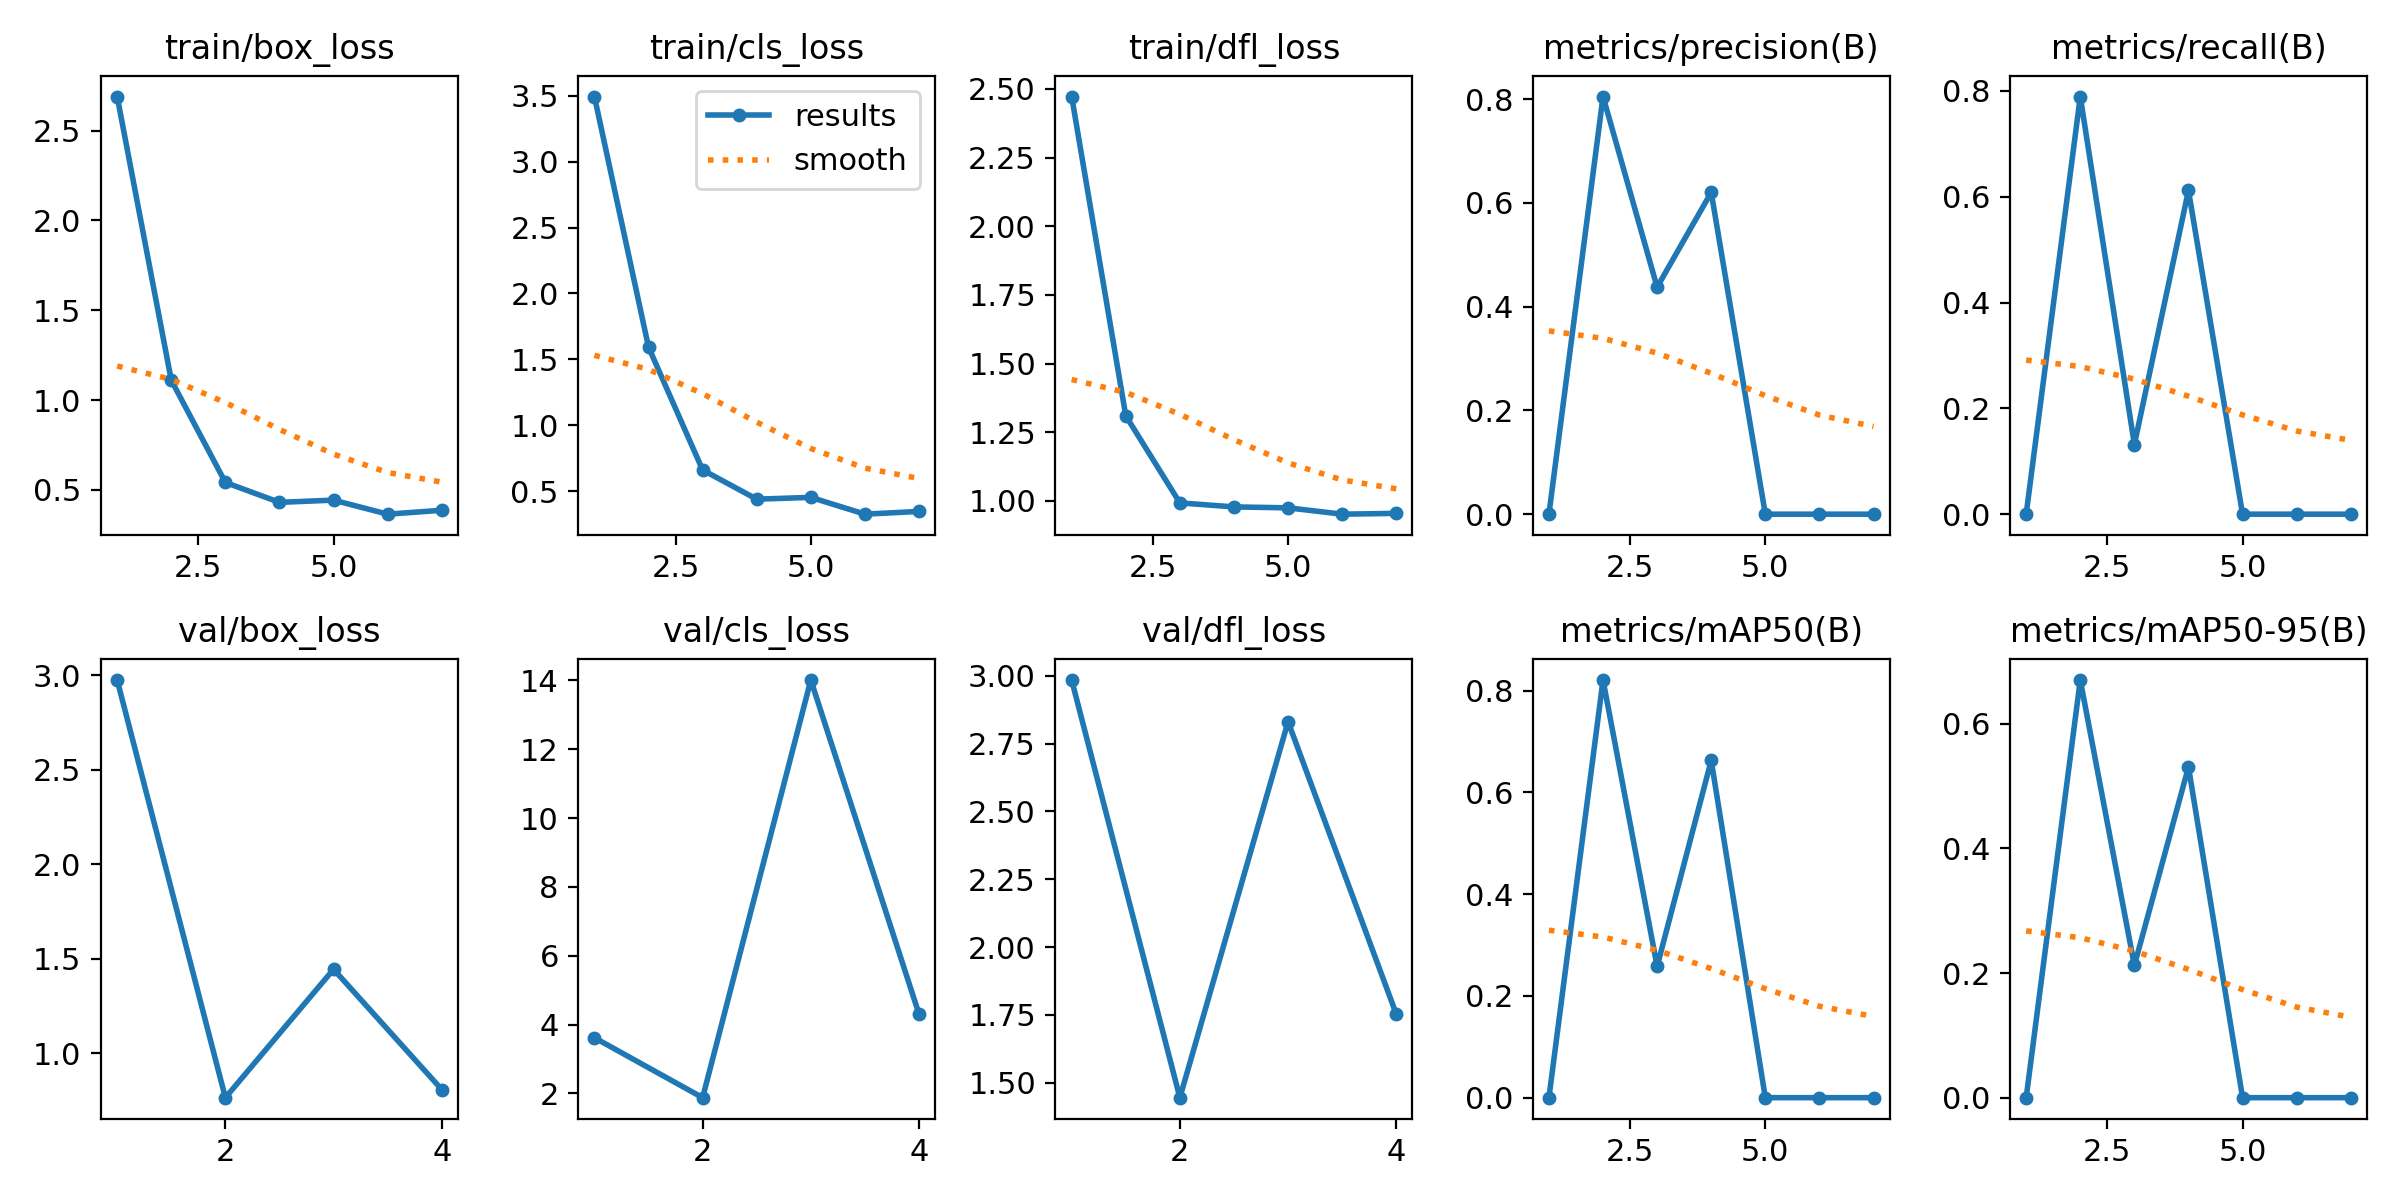

The table this chart was drawn from, first rows:
epoch, time, train/box_loss, train/cls_loss, train/dfl_loss, metrics/precision(B), metrics/recall(B), metrics/mAP50(B), metrics/mAP50-95(B), val/box_loss, val/cls_loss, val/dfl_loss, lr/pg0, lr/pg1, lr/pg2
1, 4.112, 2.689, 3.495, 2.472, 0, 0, 0, 0, 2.974, 3.618, 2.985, 0.0001143, 0.0001143, 0.0001143
2, 7.11, 1.11, 1.593, 1.31, 0.8048, 0.7893, 0.8207, 0.6702, 0.7643, 1.876, 1.444, 0.0002405, 0.0002405, 0.0002405
3, 10.17, 0.5414, 0.66, 0.9928, 0.4375, 0.1315, 0.2581, 0.2123, 1.444, 14.01, 2.831, 0.0003642, 0.0003642, 0.0003642
4, 13, 0.4307, 0.4382, 0.9783, 0.6202, 0.6118, 0.6626, 0.5307, 0.8073, 4.305, 1.752, 0.0004853, 0.0004853, 0.0004853
5, 15.34, 0.443, 0.4518, 0.9748, 0, 0, 0, 0, nan, nan, nan, 0.0006039, 0.0006039, 0.0006039
6, 17.97, 0.3649, 0.3243, 0.9518, 0, 0, 0, 0, nan, nan, nan, 0.0007199, 0.0007199, 0.0007199
7, 20.47, 0.3866, 0.3452, 0.9547, 0, 0, 0, 0, nan, nan, nan, 0.0008334, 0.0008334, 0.0008334
